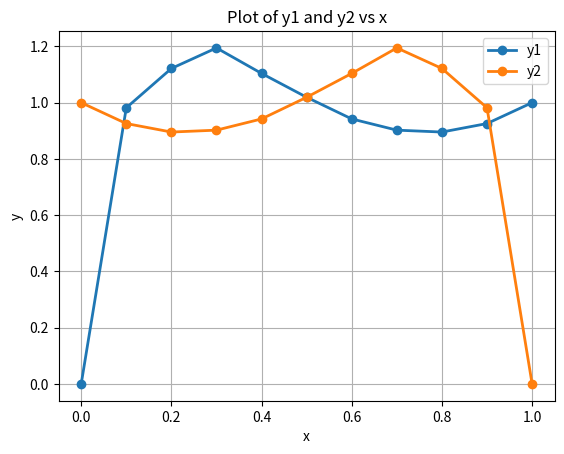

Reproduce this figure in Python.
import matplotlib.pyplot as plt

# Given data
x = [0.0, 0.1, 0.2, 0.3, 0.4, 0.5, 0.6, 0.7, 0.8, 0.9, 1.0]
y1 = [0,0.9817, 1.12157, 1.1946, 1.10396, 1.019192, 0.942117, 0.90224, 0.895526, 0.92574, 1]
y2 = [1,0.92574,0.895526,0.90224,0.942117,1.019192,1.10396,1.1946,1.12157,0.9817,0]
# Plotting
plt.plot(x, y1, marker='o', linestyle='-', linewidth=2, label='y1')
plt.plot(x, y2, marker='o', linestyle='-', linewidth=2, label='y2')
plt.title("Plot of y1 and y2 vs x")
plt.xlabel("x")
plt.ylabel("y")
plt.grid(True)
plt.legend()
plt.show()
